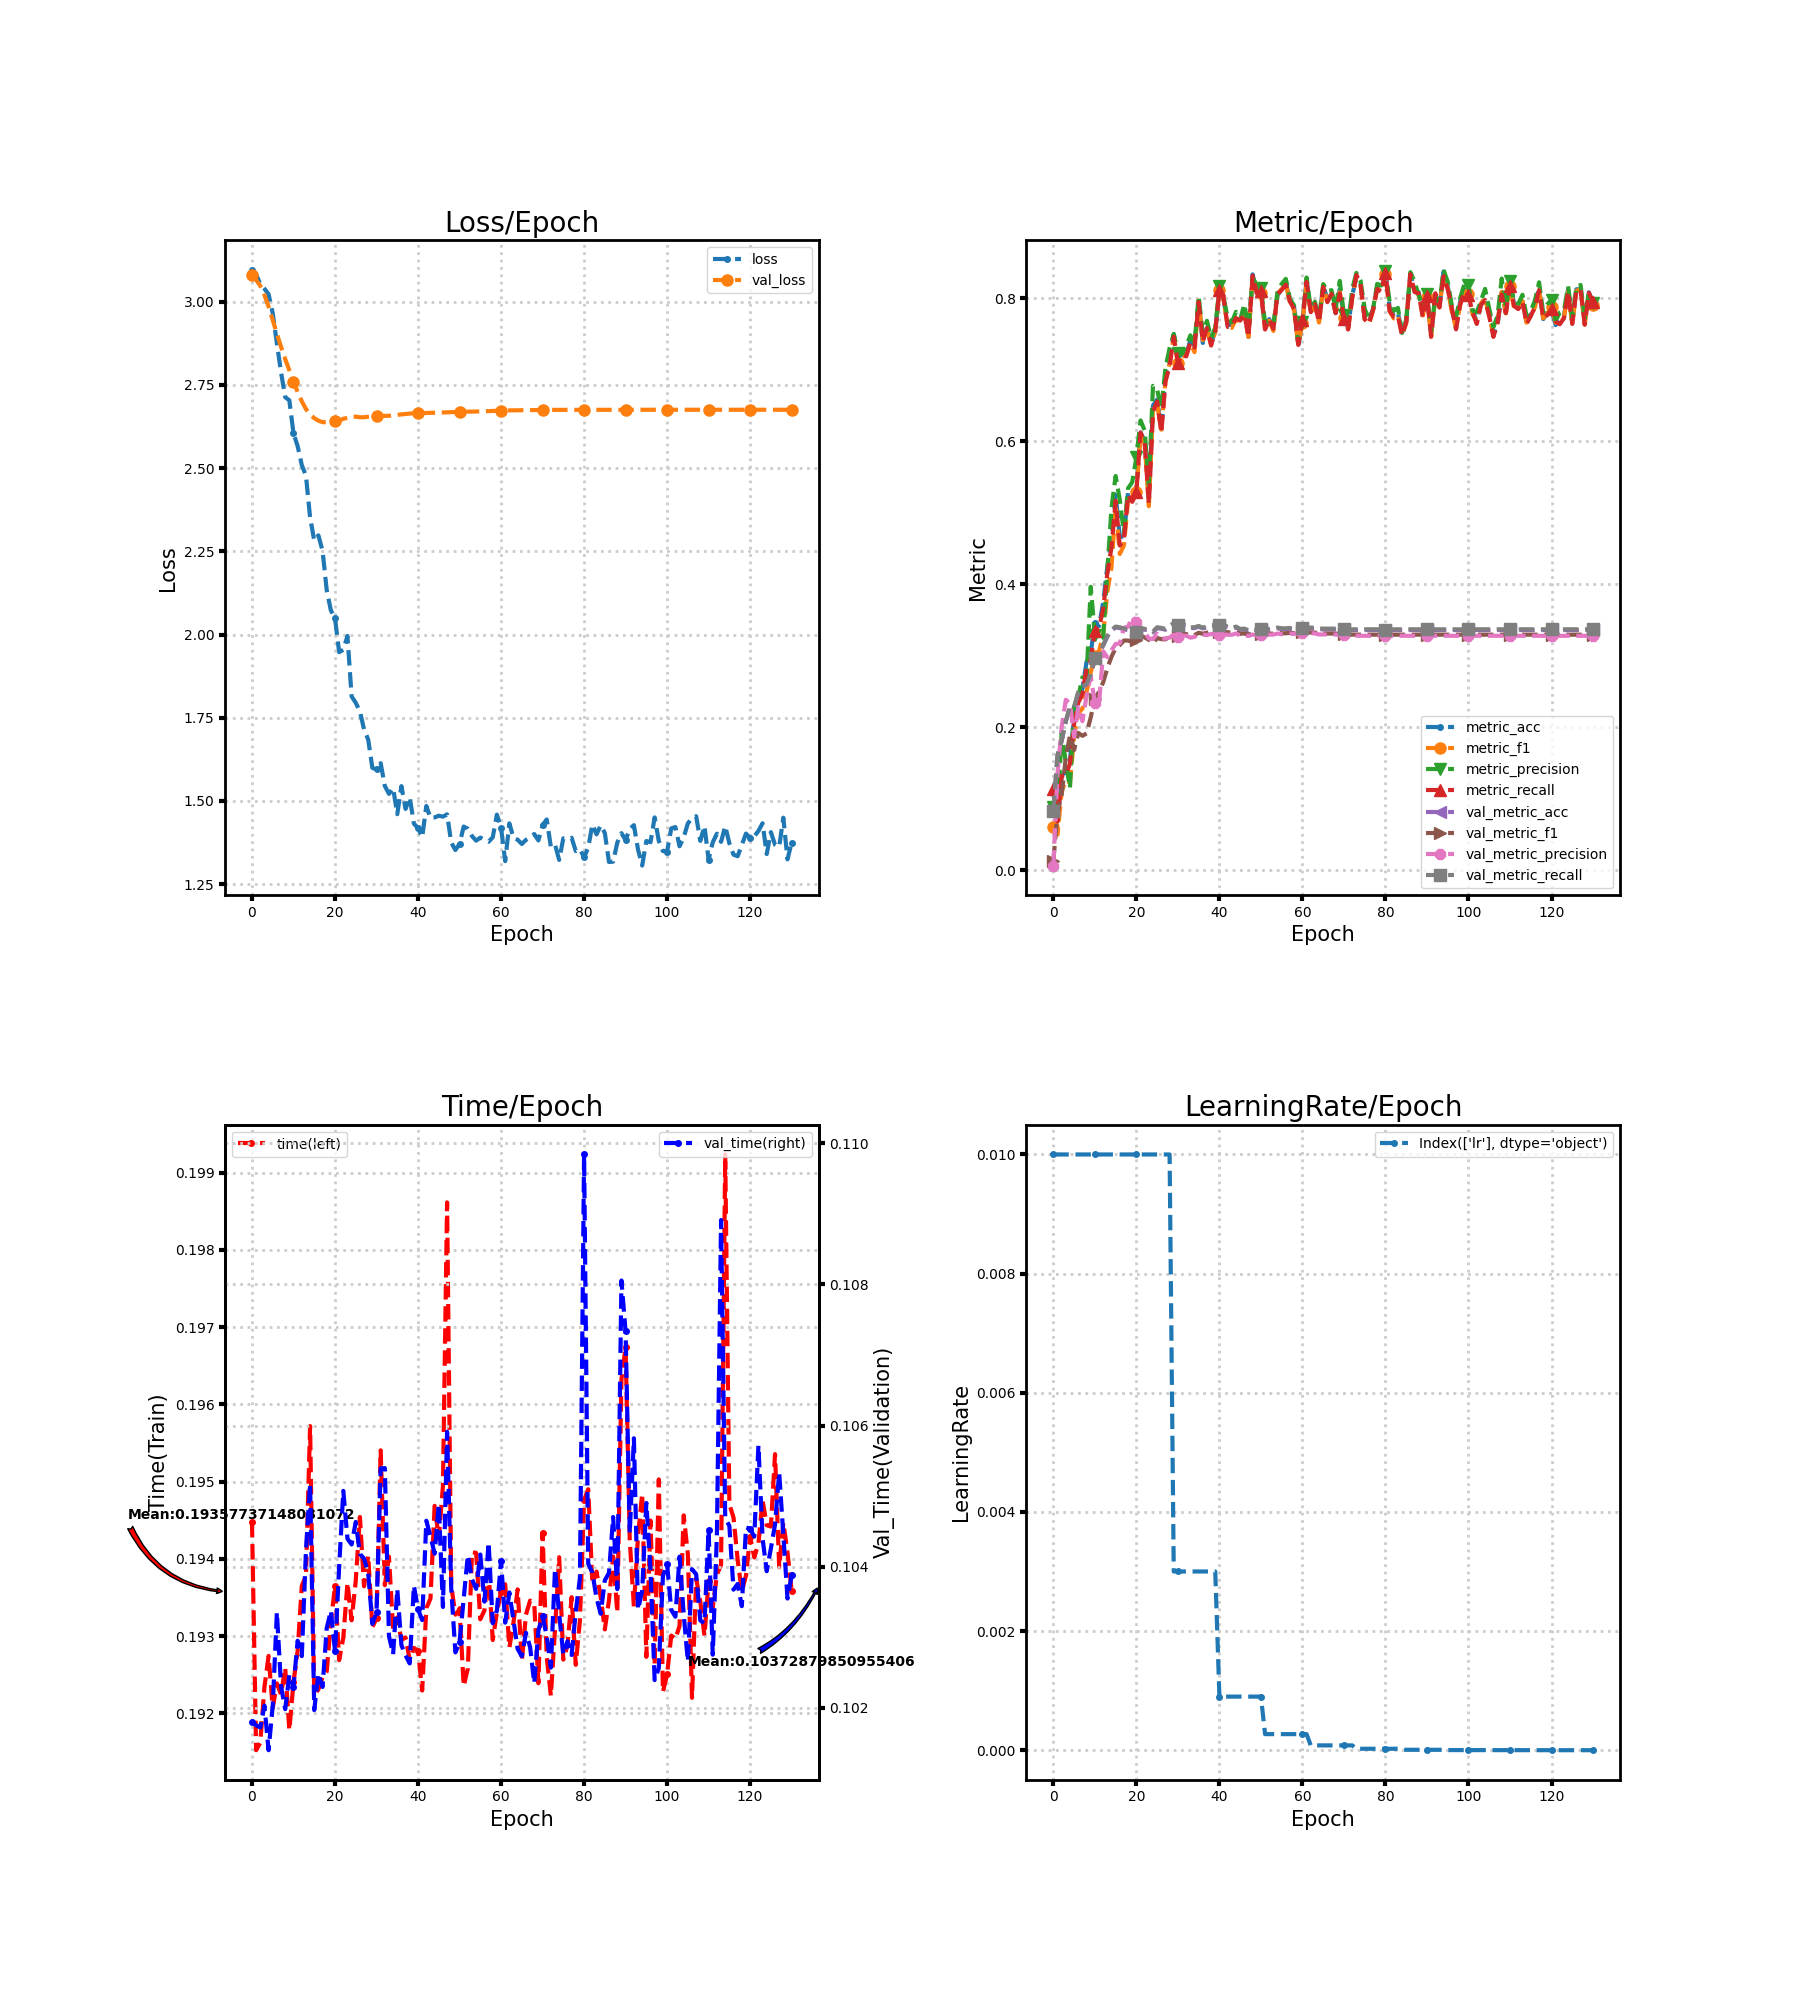

The data file committed next to this chart (first rows):
loss, metric_acc, metric_f1, metric_precision, metric_recall, time, lr, val_loss, val_metric_acc, val_metric_f1, val_metric_precision, val_metric_recall, val_time
3.096, 0.1083, 0.06105, 0.08868, 0.1145, 0.1945, 0.01, 3.08, 0.08287, 0.01277, 0.006915, 0.08333, 0.1018
3.083, 0.07083, 0.05013, 0.07369, 0.06825, 0.1915, 0.01, 3.066, 0.1611, 0.08192, 0.1354, 0.1616, 0.1017
3.054, 0.1333, 0.1106, 0.1936, 0.1322, 0.1916, 0.01, 3.048, 0.181, 0.1054, 0.2005, 0.1816, 0.1017
3.039, 0.1375, 0.1258, 0.1507, 0.1337, 0.1923, 0.01, 3.021, 0.2083, 0.1581, 0.2386, 0.2092, 0.102
3.023, 0.1542, 0.1224, 0.1152, 0.1494, 0.1927, 0.01, 2.986, 0.2282, 0.1889, 0.2336, 0.2292, 0.1014
2.966, 0.2125, 0.1881, 0.2348, 0.2056, 0.1921, 0.01, 2.945, 0.2282, 0.1684, 0.1866, 0.2292, 0.102
2.875, 0.2417, 0.2203, 0.2424, 0.2347, 0.1924, 0.01, 2.904, 0.2486, 0.1923, 0.2286, 0.2495, 0.1034
2.788, 0.2542, 0.2262, 0.2701, 0.2462, 0.1922, 0.01, 2.865, 0.2565, 0.1882, 0.2087, 0.2574, 0.1023
2.713, 0.2917, 0.25, 0.2692, 0.2825, 0.1926, 0.01, 2.828, 0.2597, 0.1917, 0.2437, 0.2608, 0.102
2.704, 0.3042, 0.2768, 0.3966, 0.2944, 0.1918, 0.01, 2.794, 0.2727, 0.214, 0.272, 0.2738, 0.1025
2.605, 0.3458, 0.3004, 0.3295, 0.3353, 0.1924, 0.01, 2.76, 0.2954, 0.2404, 0.2338, 0.2965, 0.1023
2.566, 0.3417, 0.3069, 0.3225, 0.3387, 0.1928, 0.01, 2.729, 0.3042, 0.2497, 0.2322, 0.3052, 0.1029
2.509, 0.375, 0.3292, 0.3261, 0.3659, 0.1937, 0.01, 2.701, 0.3144, 0.2631, 0.3065, 0.3154, 0.1027
2.478, 0.425, 0.3891, 0.4182, 0.4153, 0.1938, 0.01, 2.678, 0.3269, 0.2829, 0.2982, 0.3279, 0.1042
2.352, 0.4625, 0.4242, 0.507, 0.4514, 0.1957, 0.01, 2.661, 0.3352, 0.2988, 0.3077, 0.3362, 0.1052
2.282, 0.525, 0.5094, 0.5515, 0.5168, 0.1922, 0.01, 2.65, 0.3398, 0.3109, 0.3166, 0.3409, 0.102
2.298, 0.4667, 0.4424, 0.5185, 0.4542, 0.1923, 0.01, 2.643, 0.3389, 0.3151, 0.3175, 0.34, 0.1025
2.252, 0.4667, 0.4546, 0.4716, 0.4625, 0.1925, 0.01, 2.638, 0.337, 0.3215, 0.3394, 0.3382, 0.1023
2.134, 0.5292, 0.5176, 0.5345, 0.5251, 0.1925, 0.01, 2.638, 0.3361, 0.3214, 0.3406, 0.3373, 0.1031
2.073, 0.5208, 0.5135, 0.5428, 0.5154, 0.1932, 0.01, 2.641, 0.3319, 0.3195, 0.3547, 0.333, 0.1034
2.049, 0.5333, 0.5289, 0.5778, 0.5291, 0.1936, 0.01, 2.641, 0.3324, 0.3216, 0.347, 0.3335, 0.1028
1.947, 0.6125, 0.6089, 0.6291, 0.6122, 0.1927, 0.01, 2.643, 0.338, 0.3286, 0.3393, 0.3391, 0.104
1.954, 0.6, 0.598, 0.615, 0.598, 0.193, 0.01, 2.648, 0.3366, 0.3258, 0.3333, 0.3377, 0.1051
1.996, 0.5208, 0.5092, 0.5388, 0.5123, 0.1937, 0.01, 2.651, 0.3361, 0.3225, 0.3244, 0.3373, 0.1044
1.814, 0.65, 0.6451, 0.6775, 0.6412, 0.1932, 0.01, 2.655, 0.3329, 0.3175, 0.3237, 0.334, 0.1043
1.795, 0.6583, 0.6521, 0.6725, 0.6558, 0.1937, 0.01, 2.655, 0.3389, 0.325, 0.3308, 0.3401, 0.1046
1.769, 0.6167, 0.6163, 0.6448, 0.6119, 0.1945, 0.01, 2.653, 0.338, 0.3234, 0.3246, 0.3392, 0.1042
1.715, 0.6917, 0.6842, 0.7024, 0.6837, 0.1936, 0.01, 2.653, 0.3366, 0.3231, 0.3242, 0.3377, 0.1041
1.684, 0.7125, 0.7089, 0.7302, 0.7047, 0.194, 0.01, 2.655, 0.3403, 0.3272, 0.3256, 0.3414, 0.1039
1.599, 0.75, 0.7464, 0.7499, 0.7461, 0.1931, 0.003, 2.656, 0.3449, 0.3313, 0.3298, 0.3461, 0.1032
1.595, 0.7208, 0.7089, 0.724, 0.7094, 0.1932, 0.003, 2.656, 0.3417, 0.3279, 0.3259, 0.3428, 0.1034
1.613, 0.7208, 0.7188, 0.7224, 0.7208, 0.1954, 0.003, 2.657, 0.3435, 0.3304, 0.3286, 0.3446, 0.1054
1.545, 0.7208, 0.7197, 0.7326, 0.7187, 0.1937, 0.003, 2.657, 0.3431, 0.3306, 0.3282, 0.3442, 0.1054
1.521, 0.7417, 0.7371, 0.7481, 0.7384, 0.194, 0.003, 2.657, 0.3389, 0.328, 0.3255, 0.34, 0.103
1.538, 0.7333, 0.7246, 0.7365, 0.7311, 0.1931, 0.003, 2.659, 0.3389, 0.3291, 0.3266, 0.34, 0.1028
1.46, 0.7958, 0.7966, 0.803, 0.7947, 0.1932, 0.003, 2.66, 0.3407, 0.3323, 0.3301, 0.3418, 0.1037
1.544, 0.7375, 0.7415, 0.7506, 0.7393, 0.193, 0.003, 2.662, 0.3384, 0.331, 0.3295, 0.3395, 0.1029
1.476, 0.7583, 0.7573, 0.7685, 0.7583, 0.193, 0.003, 2.663, 0.3398, 0.3323, 0.3291, 0.3409, 0.1027
1.511, 0.7375, 0.7351, 0.7442, 0.7338, 0.1927, 0.003, 2.664, 0.3421, 0.3343, 0.3306, 0.3432, 0.1026
1.432, 0.7542, 0.7531, 0.7588, 0.7542, 0.1928, 0.003, 2.665, 0.3421, 0.3342, 0.3303, 0.3432, 0.1037
1.418, 0.8125, 0.8115, 0.8169, 0.8113, 0.1928, 0.0009, 2.666, 0.3417, 0.3338, 0.3298, 0.3428, 0.1034
1.391, 0.8, 0.7971, 0.8011, 0.8002, 0.1923, 0.0009, 2.666, 0.3417, 0.3341, 0.33, 0.3428, 0.1032
1.485, 0.7625, 0.7611, 0.7722, 0.7599, 0.1934, 0.0009, 2.666, 0.3403, 0.3331, 0.3295, 0.3413, 0.1046
1.448, 0.7625, 0.7586, 0.7664, 0.7615, 0.1935, 0.0009, 2.666, 0.3384, 0.3321, 0.3295, 0.3395, 0.1044
1.45, 0.775, 0.7716, 0.7811, 0.7722, 0.1947, 0.0009, 2.667, 0.3398, 0.3338, 0.3313, 0.3409, 0.1042
1.455, 0.7708, 0.7653, 0.7698, 0.7688, 0.1943, 0.0009, 2.667, 0.3366, 0.3308, 0.3285, 0.3376, 0.1049
1.453, 0.7792, 0.7804, 0.7918, 0.778, 0.1949, 0.0009, 2.667, 0.337, 0.3314, 0.3293, 0.3381, 0.1034
1.46, 0.7458, 0.7459, 0.757, 0.746, 0.1986, 0.0009, 2.668, 0.3347, 0.3295, 0.3278, 0.3358, 0.1059
1.375, 0.8333, 0.8289, 0.8289, 0.8316, 0.1937, 0.0009, 2.668, 0.337, 0.3315, 0.3299, 0.3381, 0.1037
1.352, 0.8083, 0.8082, 0.8184, 0.8068, 0.1933, 0.0009, 2.669, 0.3356, 0.3301, 0.3286, 0.3367, 0.1028
1.371, 0.8083, 0.8077, 0.8148, 0.8098, 0.1933, 0.0009, 2.669, 0.3366, 0.3309, 0.3295, 0.3377, 0.1029
1.423, 0.7583, 0.7574, 0.7654, 0.7563, 0.1924, 0.00027, 2.67, 0.3366, 0.331, 0.3296, 0.3377, 0.1035
1.416, 0.7708, 0.7687, 0.7718, 0.7705, 0.1926, 0.00027, 2.67, 0.3366, 0.3311, 0.3298, 0.3377, 0.1042
1.394, 0.7583, 0.7542, 0.7625, 0.7574, 0.1941, 0.00027, 2.67, 0.337, 0.3311, 0.3298, 0.3381, 0.1038
1.381, 0.8042, 0.8069, 0.8098, 0.8056, 0.1941, 0.00027, 2.67, 0.3384, 0.3325, 0.3312, 0.3395, 0.1037
1.39, 0.8125, 0.8126, 0.8199, 0.8115, 0.1932, 0.00027, 2.671, 0.3375, 0.3316, 0.3303, 0.3386, 0.1042
1.383, 0.8208, 0.8203, 0.827, 0.8189, 0.1933, 0.00027, 2.671, 0.3375, 0.3316, 0.3305, 0.3386, 0.1035
1.377, 0.7958, 0.7935, 0.799, 0.7951, 0.1938, 0.00027, 2.672, 0.338, 0.3322, 0.3312, 0.339, 0.1043
1.391, 0.7875, 0.7832, 0.7897, 0.7851, 0.193, 0.00027, 2.672, 0.3375, 0.3318, 0.3307, 0.3386, 0.1032
1.459, 0.7333, 0.7342, 0.737, 0.7347, 0.1933, 0.00027, 2.672, 0.3384, 0.3327, 0.3315, 0.3395, 0.1034
... 71 more rows
